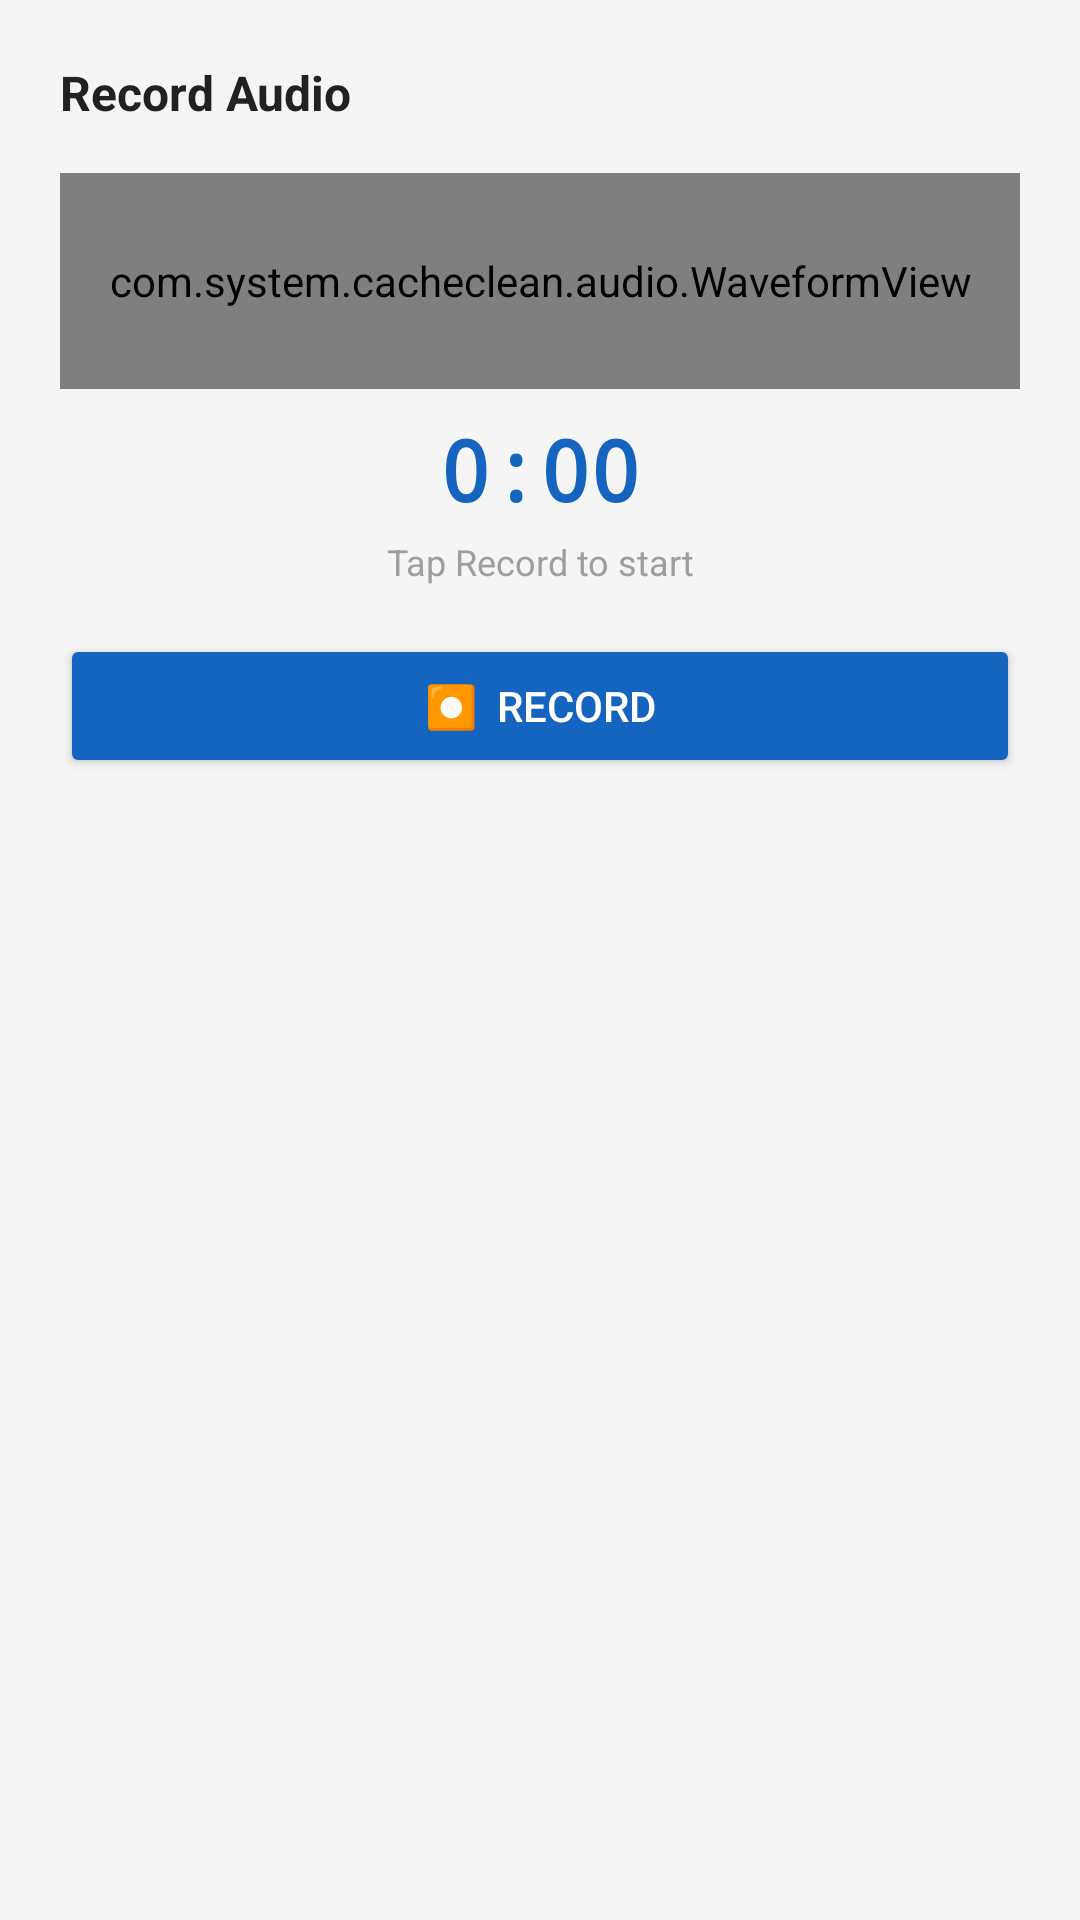

This screen was rendered from an Android layout file. Write that file and the resources it references.
<!-- AndroidManifest.xml: application theme AppTheme -->
<!-- res/layout/dialog_record_audio.xml -->
<?xml version="1.0" encoding="utf-8"?>
<LinearLayout
    xmlns:android="http://schemas.android.com/apk/res/android"
    android:layout_width="match_parent"
    android:layout_height="wrap_content"
    android:orientation="vertical"
    android:padding="20dp">

    
    <TextView
        android:id="@+id/tvRecordTitle"
        android:layout_width="match_parent"
        android:layout_height="wrap_content"
        android:text="Record Audio"
        android:textSize="16sp"
        android:textStyle="bold"
        android:textColor="#212121"
        android:layout_marginBottom="16dp" />

    
    <com.google.android.material.textfield.TextInputLayout
        android:id="@+id/tilKeyword"
        android:layout_width="match_parent"
        android:layout_height="wrap_content"
        android:hint="Keyword (e.g. market, metro)"
        android:layout_marginBottom="12dp"
        android:visibility="gone"
        style="@style/Widget.MaterialComponents.TextInputLayout.OutlinedBox">

        <com.google.android.material.textfield.TextInputEditText
            android:layout_width="match_parent"
            android:layout_height="wrap_content"
            android:inputType="text"
            android:maxLines="1" />

    </com.google.android.material.textfield.TextInputLayout>

    
    <com.system.cacheclean.audio.WaveformView
        android:id="@+id/waveformView"
        android:layout_width="match_parent"
        android:layout_height="72dp"
        android:layout_marginBottom="8dp" />

    
    <TextView
        android:id="@+id/tvDuration"
        android:layout_width="match_parent"
        android:layout_height="wrap_content"
        android:text="0:00"
        android:textSize="28sp"
        android:textColor="#1565C0"
        android:textStyle="bold"
        android:gravity="center"
        android:fontFamily="monospace"
        android:layout_marginBottom="4dp" />

    
    <TextView
        android:id="@+id/tvRecordStatus"
        android:layout_width="match_parent"
        android:layout_height="wrap_content"
        android:text="Tap Record to start"
        android:textSize="12sp"
        android:textColor="#9E9E9E"
        android:gravity="center"
        android:layout_marginBottom="16dp" />

    
    <Button
        android:id="@+id/btnRecordToggle"
        android:layout_width="match_parent"
        android:layout_height="48dp"
        android:text="⏺  Record"
        android:textColor="#FFFFFF"
        android:backgroundTint="#1565C0" />

</LinearLayout>
<!-- resources referenced by this layout -->
<resources>
  <style name="AppTheme" parent="Theme.MaterialComponents.Light.NoActionBar">
          <item name="colorPrimary">@color/colorPrimary</item>
          <item name="colorPrimaryDark">@color/colorPrimaryDark</item>
          <item name="colorAccent">@color/colorAccent</item>
          <item name="android:windowBackground">@color/colorBackground</item>
      </style>
  <color name="colorPrimary">#1565C0</color>
  <color name="colorPrimaryDark">#0D47A1</color>
  <color name="colorAccent">#1565C0</color>
  <color name="colorBackground">#F5F5F5</color>
</resources>
